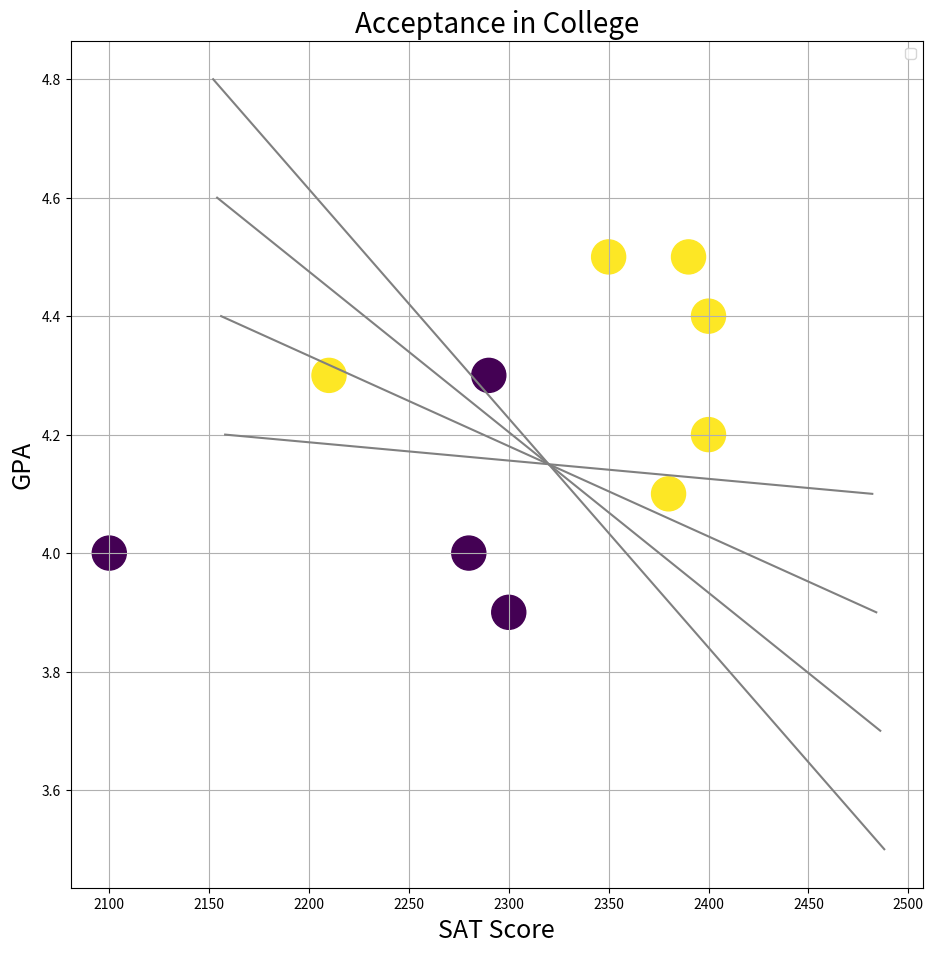

Reproduce this figure in Python.
import matplotlib.pyplot as plt

import numpy as np

#SAT Score 
x=[2400,2350,2400,2290,2100,2380,2300,2280,2210,2390]

#High school GPA
y=[4.4,4.5,4.2,4.3,4.0,4.1,3.9,4.0,4.3,4.5]

#Acceptance or rejections core
z=[10,10,10,2,2,10,2,2,10,10]

plt.figure(figsize=(11,11))
plt.scatter(x,y,c=z,s=600)

# To see where the separation lies
for i in range(1,5):
  X_plot = np.linspace(2490-i*2,2150+i*2,20)
  Y_plot = np.linspace(3.3+i*0.2,5-0.2*i,20)
  plt.plot(X_plot,Y_plot, c='gray')

plt.grid(True) 

plt.xlabel('SAT Score', fontsize=18) 
plt.ylabel('GPA', fontsize=18) 
plt.title("Acceptance in College", fontsize=20) 
plt.legend()

plt.show()

